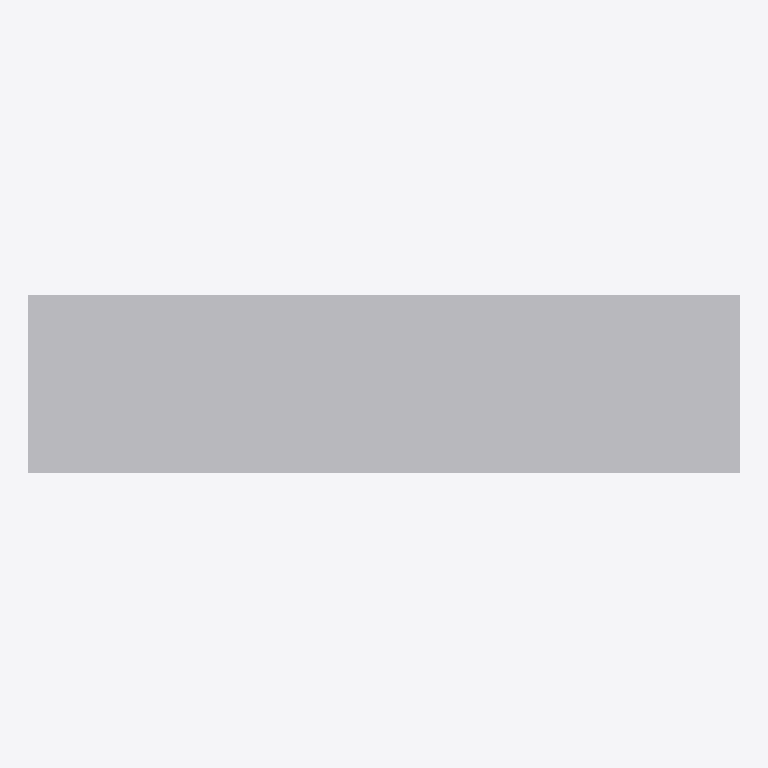
Plan cut of the same IFC building model at storey 'EG' (level 0.00 m, cut at 1.40 m), seen from above with north up, elements coloured by IFC class: 1 other element (light grey). No cut surface shows.
Extent 3.6 m × 0.9 m × 0.9 m (x, y, z). Storeys (1): EG at 0.00 m. Elements (1): 1 IfcFurniture.

HEADER;
FILE_DESCRIPTION(('ViewDefinition[DesignTransferView]'),'2;1');
FILE_NAME('/dev/null','2026-11-18T07:31:32+01:00',(''),(''),'IfcOpenShell 0.8.5','IfcOpenShell 0.8.5','Nobody');
FILE_SCHEMA(('IFC4'));
ENDSEC;
DATA;
#6=IFCPROJECT('3g3$MiWUTA4feLA$Y3nBF7',#5,'preview-gastro-kochblock',$,$,$,$,(#15),#10);
#18=IFCSITE('2Jomx_YFnAFPtQr_WEoimQ',#17,'Site',$,$,#29,$,$,$,$,$,$,$,$);
#20=IFCBUILDING('0S3KjYkp9Dh9$fbndEGkKw',#19,'Building',$,$,#34,$,$,$,$,$,$);
#36=IFCBUILDINGSTOREY('1iU729iyP508zxpiU3zklX',#35,'EG',$,$,#43,$,$,$,0.0);
#58=IFCFURNITURE('3UC9v1fPPFBx$Zk2hDAb_z',#57,'Gastro-Kochblock',$,'Einbaumöbel',#72,#65,$,.USERDEFINED.);
ENDSEC;
